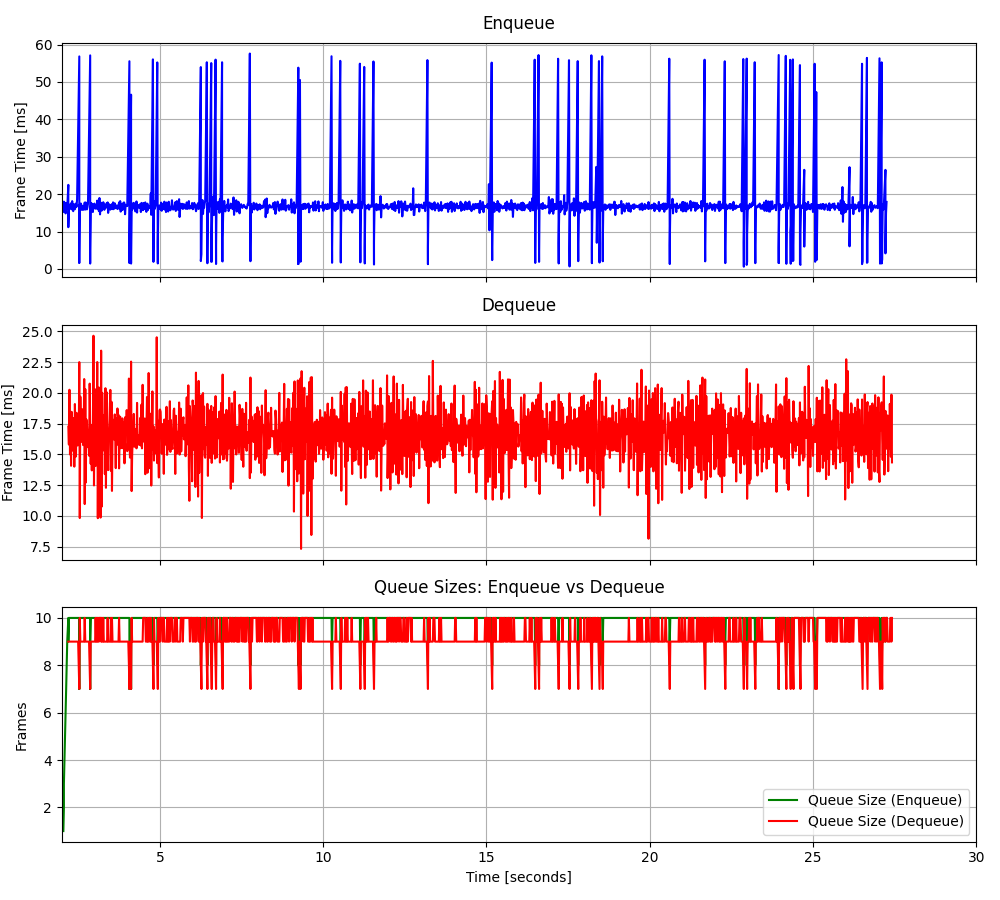

The table this chart was drawn from, first rows:
2.04464540770277, 17.0122, 2.19699340639636, 17.2562, 1, 17.0122, 9, 21.9374, -5.270733, 0.219533, 53.2325
2.061, 18, 2.214, 15.8, 2, 17.51, 9, 40.46, -23.8, 0.3279, 1.009
2.061, 15.22, 2.231, 20.25, 3, 16.74, 9, 0.4375, 16.23, 1.566, 16.93
2.079, 17.77, 2.248, 15, 4, 17, 9, 0.482, 15.97, -1.036, 16.76
2.096, 17.66, 2.264, 18.18, 5, 17.13, 9, 0.6779, 15.66, -0.1227, 17.91
2.113, 14.86, 2.28, 14.07, 6, 16.75, 9, 0.5168, 14.58, -0.0803, 14.07
2.13, 17.52, 2.297, 18.46, 7, 16.86, 9, 3.607, 14.1, -0.3998, 17.56
2.147, 16.06, 2.315, 16.68, 8, 16.76, 9, 0.5202, 16.27, -1.087, 16.69
2.163, 16.2, 2.33, 15.31, 9, 16.7, 9, 0.4281, 16.32, -0.0163, 16.4
2.197, 22.49, 2.347, 17.48, 10, 17.28, 9, 0.49, 16.58, -0.00907, 15.93
2.197, 11.17, 2.364, 17.95, 9, 16.72, 9, 0.4405, 17.31, 0.9608, 17.79
2.214, 16.54, 2.38, 14.01, 10, 16.71, 9, 0.5314, 16.15, 0.3127, 16.66
2.231, 15.97, 2.398, 19.09, 10, 16.65, 9, 0.4605, 16.22, -0.9515, 17.63
2.248, 17.23, 2.415, 16.98, 10, 16.69, 9, 0.5969, 15.11, 0.2218, 16.14
2.264, 16.46, 2.43, 14.83, 10, 16.68, 9, 1.414, 14.94, -1.088, 15.33
2.28, 17.58, 2.448, 18.38, 10, 16.73, 9, 0.5717, 17.05, -0.4042, 17.83
2.297, 15.95, 2.465, 16.05, 10, 16.69, 9, 0.5307, 15.91, -0.2239, 15.33
2.315, 18.14, 2.481, 15.72, 10, 16.77, 9, 82.69, -64.94, -0.2048, 85.96
2.33, 16.02, 2.497, 17.77, 10, 16.73, 9, 10.01, 6.654, -1.143, 12.99
2.347, 15.46, 2.515, 15.95, 10, 16.67, 8, 6.437, 10.63, -0.9045, 16.86
2.364, 17.38, 2.533, 22.5, 10, 16.7, 7, 6.303, 10.59, 0.4814, 16.73
2.38, 16.93, 2.547, 9.828, 10, 16.71, 10, 6.882, 9.989, -1.159, 16.13
2.398, 15.97, 2.565, 19.69, 10, 16.68, 9, 6.924, 10.89, -0.07804, 17.04
2.415, 16.6, 2.582, 16, 10, 16.67, 9, 7.28, 10.29, -0.27, 17.5
2.43, 17.49, 2.599, 16.58, 10, 16.71, 9, 6.829, 9.356, 0.3597, 14.98
2.448, 16.62, 2.614, 17.05, 10, 16.7, 9, 6.612, 11.21, -0.2877, 17.83
2.465, 18.66, 2.632, 18.66, 10, 16.78, 9, 7.307, 9.438, 0.3164, 16.41
2.533, 56.84, 2.649, 15.75, 10, 18.21, 9, 6.554, 10.38, -0.07867, 17.3
2.533, 1.64, 2.666, 15.86, 7, 17.64, 9, 6.566, 9.741, -0.1094, 16.01
2.533, 1.846, 2.683, 21.12, 8, 17.11, 9, 6.483, 10.47, -0.4998, 17.28
2.533, 3.826, 2.698, 10.96, 9, 16.68, 10, 6.457, 9.894, -0.3322, 16.35
2.547, 17.3, 2.717, 20.3, 10, 16.7, 9, 6.467, 10.28, -0.05904, 16.6
2.565, 16.65, 2.731, 12.71, 10, 16.7, 9, 9.961, 6.815, -0.1639, 16.27
2.582, 17.49, 2.749, 17.85, 10, 16.72, 9, 6.309, 10.86, 0.2179, 16.83
2.599, 16.53, 2.765, 17.54, 10, 16.72, 9, 6.466, 10.53, -0.2494, 16.94
2.614, 15.78, 2.782, 16.66, 10, 16.69, 9, 7.164, 9.562, 0.252, 16.63
2.632, 16.9, 2.799, 15.58, 10, 16.7, 9, 6.7, 10.13, 0.08233, 17.06
2.649, 16.68, 2.815, 16.96, 10, 16.7, 9, 6.849, 9.6, 0.2181, 16.14
2.666, 15.83, 2.832, 14.89, 10, 16.67, 9, 6.378, 10.54, 0.3061, 17.14
2.683, 16.8, 2.85, 20.75, 10, 16.68, 8, 6.723, 9.691, -0.5416, 16.53
2.698, 17.76, 2.866, 17.5, 10, 16.7, 7, 6.837, 9.748, -0.02674, 16.8
2.717, 15.88, 2.882, 14.23, 10, 16.68, 9, 6.973, 9.476, -1.005, 16.73
2.731, 17.77, 2.9, 16.17, 10, 16.71, 9, 6.433, 9.927, -0.1706, 15.85
2.749, 16.27, 2.916, 13.7, 10, 16.7, 9, 7.585, 9.623, -0.265, 17.22
2.765, 15.93, 2.932, 17.42, 10, 16.68, 9, 9.028, 7.666, -0.305, 15.71
2.782, 16.5, 2.948, 14.95, 10, 16.68, 9, 8.773, 8.899, -0.5954, 17.56
2.799, 17.42, 2.966, 24.64, 10, 16.69, 9, 8.335, 8.502, -0.4562, 17.53
2.866, 57.12, 2.983, 12.48, 10, 17.54, 9, 8.477, 8.454, -0.4615, 15.59
2.866, 2.754, 2.999, 18.48, 7, 17.23, 9, 8.5, 8.471, -0.8729, 16.44
2.866, 1.507, 3.017, 20.29, 8, 16.92, 9, 8.912, 8.35, -0.694, 16.82
2.866, 5.125, 3.033, 14.06, 9, 16.69, 10, 8.762, 8.361, 1.386, 16.63
2.882, 16.28, 3.05, 18.16, 10, 16.68, 9, 9.417, 7.711, -0.8941, 16.28
2.9, 17.64, 3.066, 14.83, 10, 16.7, 10, 9.756, 7.784, -0.666, 16.83
2.916, 16.49, 3.082, 22.51, 10, 16.69, 9, 8.988, 8.373, -0.4654, 19.55
2.932, 17.39, 3.1, 9.816, 10, 16.71, 10, 7.56, 7.721, -0.3394, 13.74
2.948, 15.23, 3.116, 18.07, 10, 16.68, 9, 10.82, 6.74, -0.4973, 16.66
2.966, 17.15, 3.133, 20.43, 10, 16.69, 9, 8.043, 9.29, -0.4695, 16.91
2.983, 16.83, 3.149, 16.03, 10, 16.69, 10, 8.766, 8.366, -1.007, 16.8
2.999, 17.48, 3.167, 16.82, 10, 16.7, 10, 10.76, 6.248, -0.3704, 19.19
3.017, 16.16, 3.183, 9.863, 10, 16.7, 10, 9.315, 7.849, -0.3013, 15.51
3.033, 16.38, 3.202, 23.43, 10, 16.69, 9, 8.74, 8.396, 0.6421, 14.66
... 1,579 more rows
